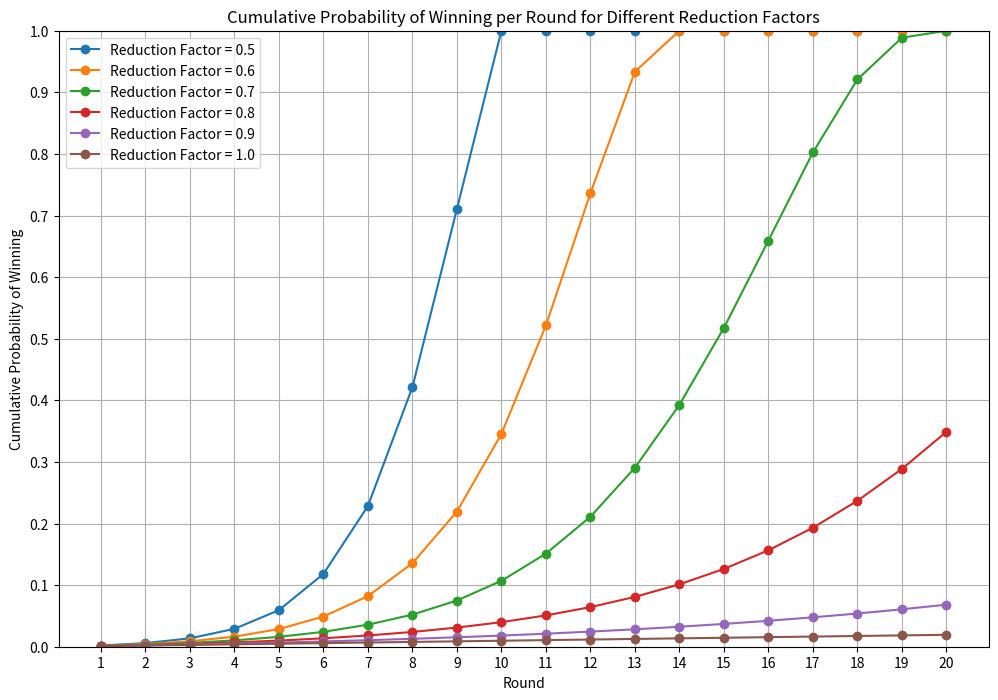

Recreate this plot in Python.
import matplotlib.pyplot as plt

def calculate_win_probabilities(N: int, rounds: int, reduction_factor: float) -> list[float]:
    """
    A function to calculate and display the cumulative winning probabilities for each round.

    Args:
        N (int): Initial number of keywords
        rounds (int): Total number of questions
        reduction_factor (float): The ratio by which the number of candidates is reduced each round

    Returns:
        list[float]: The cumulative winning probabilities for each round
    """
    cumulative_probabilities = []
    previous_prob = 0

    for k in range(1, rounds + 1):
        Nk = N * (reduction_factor ** k)
        current_prob = (1 - previous_prob) * (1 / Nk)
        previous_prob += current_prob
        if previous_prob > 1:
            previous_prob = 1  # Ensure the winning probability does not exceed 1
        cumulative_probabilities.append(previous_prob)

    return cumulative_probabilities

def plot_cumulative_probabilities(probabilities_dict: dict[float, list[float]]):
    """
    A function to plot the cumulative winning probabilities.

    Args:
        probabilities_dict (dict[float, list[float]]): A dictionary of cumulative winning probabilities for each round
    """
    plt.figure(figsize=(12, 8))
    
    for reduction_factor, probabilities in probabilities_dict.items():
        rounds = range(1, len(probabilities) + 1)
        plt.plot(rounds, probabilities, marker='o', linestyle='-', label=f'Reduction Factor = {reduction_factor}')

    plt.xlabel('Round')
    plt.ylabel('Cumulative Probability of Winning')
    plt.title('Cumulative Probability of Winning per Round for Different Reduction Factors')
    plt.grid(True)
    plt.xticks(range(1, 21))
    plt.yticks([i/10 for i in range(11)])
    plt.ylim(0, 1)
    plt.legend()
    plt.show()

def main():
    N = 1024
    rounds = 20
    reduction_factors = [0.5, 0.6, 0.7, 0.8, 0.9, 1.0]  # Reduction factors ranging from 0.5 to 1.0
    probabilities_dict = {}

    for reduction_factor in reduction_factors:
        probabilities = calculate_win_probabilities(N, rounds, reduction_factor)
        probabilities_dict[reduction_factor] = probabilities
        for i, prob in enumerate(probabilities, 1):
            print(f"Reduction Factor {reduction_factor}, Round {i}: Cumulative probability of winning = {prob:.10f}")

    plot_cumulative_probabilities(probabilities_dict)

if __name__ == "__main__":
    main()
